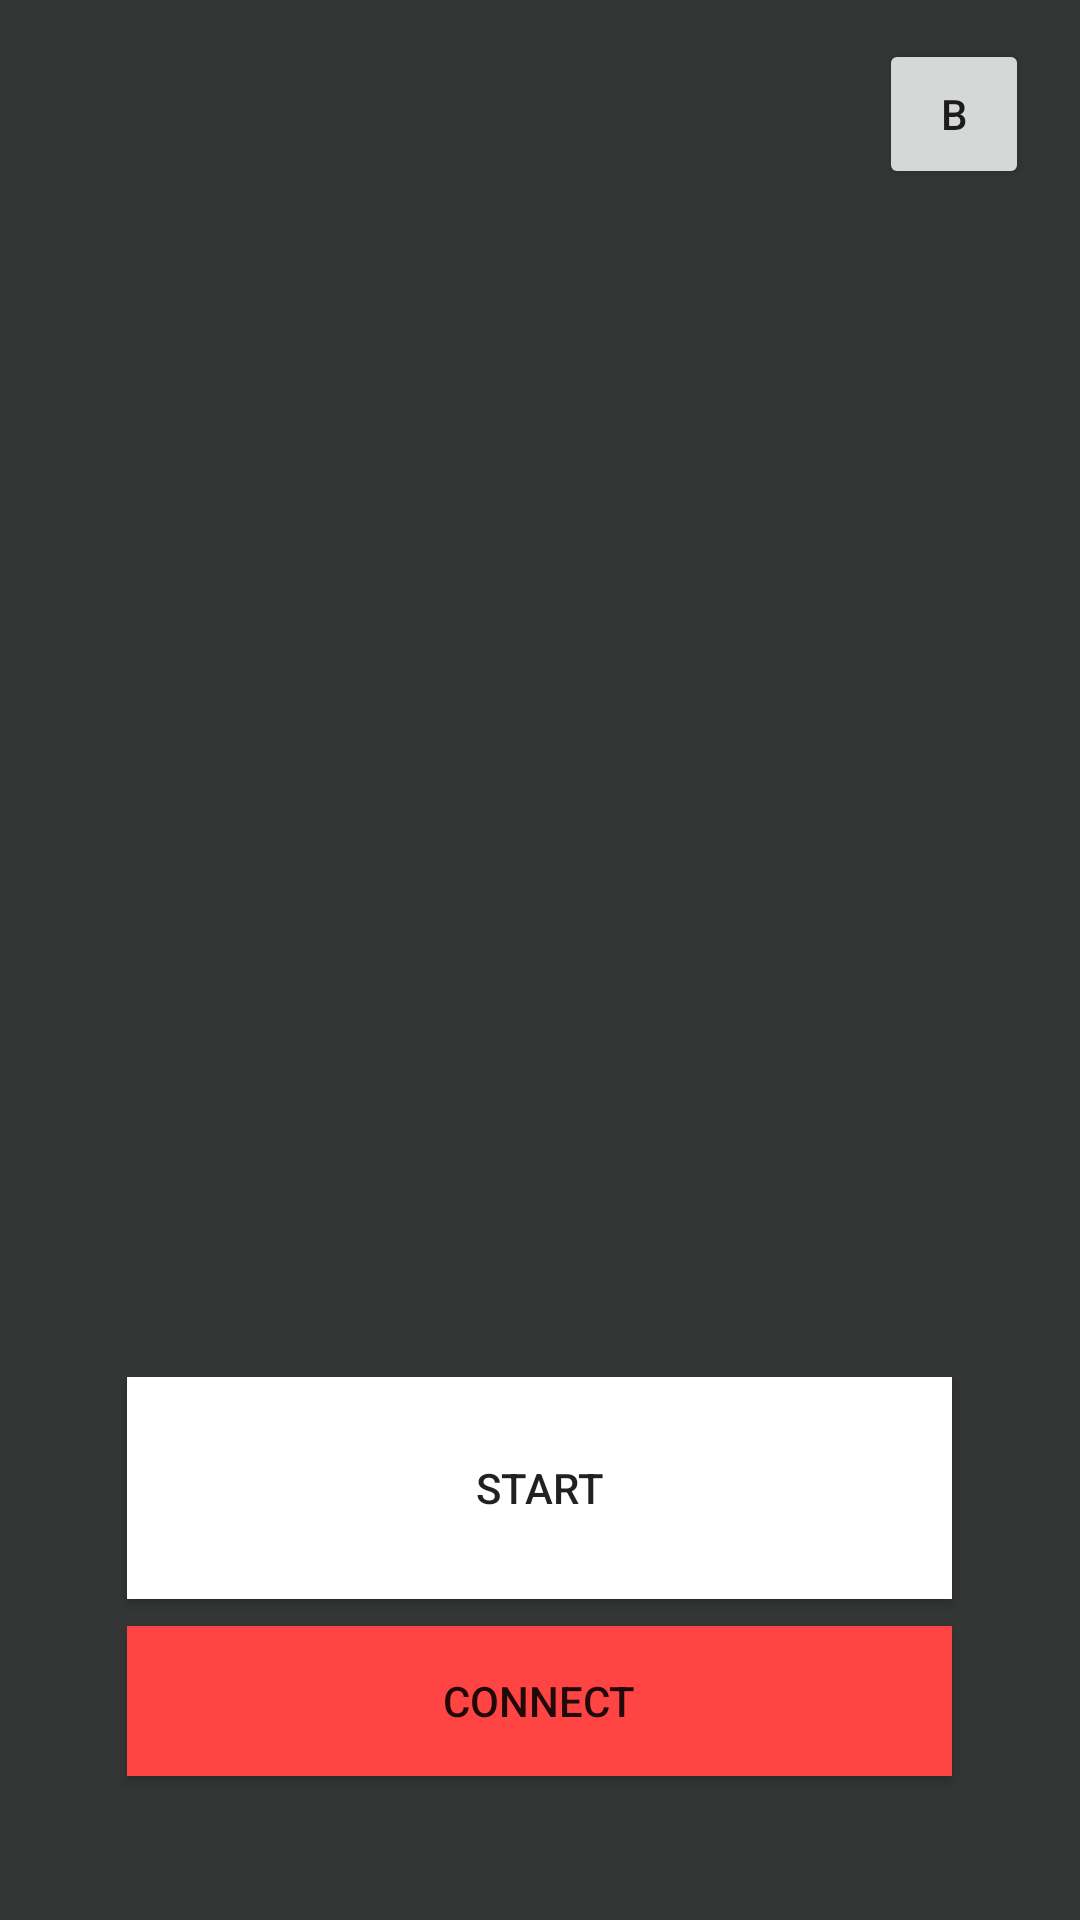

Produce the Android XML layout that renders to this screen, including the resource entries it uses.
<!-- AndroidManifest.xml: application theme AppTheme -->
<!-- res/layout/activity_main.xml -->
<?xml version="1.0" encoding="utf-8"?>
<RelativeLayout xmlns:android="http://schemas.android.com/apk/res/android"
xmlns:app="http://schemas.android.com/apk/res-auto"
xmlns:tools="http://schemas.android.com/tools"
android:layout_width="match_parent"
android:layout_height="match_parent"
android:background="#343635">

<Button
    android:id="@+id/button"
    android:layout_width="275dp"
    android:layout_height="50dp"
    android:layout_alignParentBottom="true"
    android:layout_centerHorizontal="true"
    android:layout_marginBottom="48dp"
    android:background="@android:color/holo_red_light"
    android:text="CONNECT"
    app:layout_constraintBottom_toBottomOf="parent"
    app:layout_constraintEnd_toEndOf="parent"
    app:layout_constraintHorizontal_bias="0.505"
    app:layout_constraintStart_toStartOf="parent"
    app:layout_constraintTop_toTopOf="parent"
    app:layout_constraintVertical_bias="0.581" />

<Button
    android:id="@+id/button3"
    android:layout_width="275dp"
    android:layout_height="74dp"
    android:layout_alignParentBottom="true"
    android:layout_centerHorizontal="true"
    android:layout_marginBottom="107dp"
    android:background="@android:color/white"
    android:text="START"
    app:layout_constraintBottom_toBottomOf="parent"
    app:layout_constraintEnd_toEndOf="parent"
    app:layout_constraintHorizontal_bias="0.505"
    app:layout_constraintStart_toStartOf="parent"
    app:layout_constraintTop_toTopOf="parent"
    app:layout_constraintVertical_bias="0.812" />

<Button
    android:id="@+id/enabledBluetooth"
    android:layout_width="50dp"
    android:layout_height="50dp"
    android:layout_alignParentTop="true"
    android:layout_alignParentEnd="true"
    android:layout_alignParentRight="true"
    android:layout_marginTop="13dp"
    android:layout_marginEnd="17dp"
    android:layout_marginRight="17dp"
    android:padding="15dp"
    android:text="B" />

</RelativeLayout>
<!-- resources referenced by this layout -->
<resources>
  <style name="AppTheme" parent="Theme.AppCompat.Light.NoActionBar">
          
          <item name="colorPrimary">@color/colorPrimary</item>
          <item name="colorPrimaryDark">@color/colorPrimaryDark</item>
          <item name="colorAccent">@color/colorAccent</item>
      </style>
  <!-- not gathered from this repository: default colours our renderer supplied (Android Studio template values) -->
  <color name="colorPrimary">#FF6200EE</color>
  <color name="colorPrimaryDark">#FF3700B3</color>
  <color name="colorAccent">#FF03DAC5</color>
</resources>
